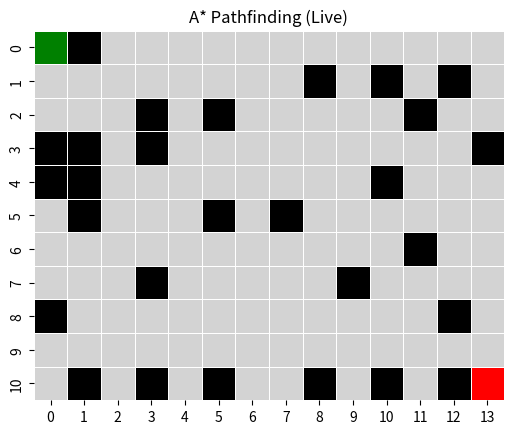
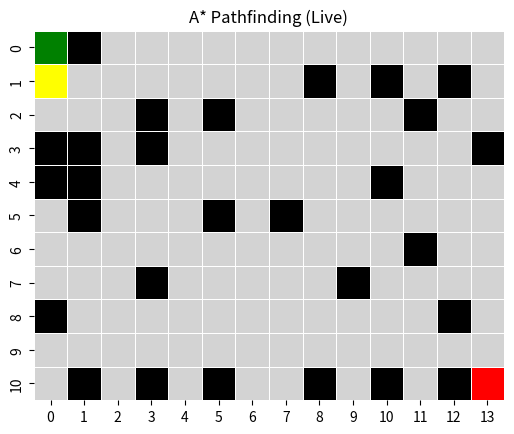
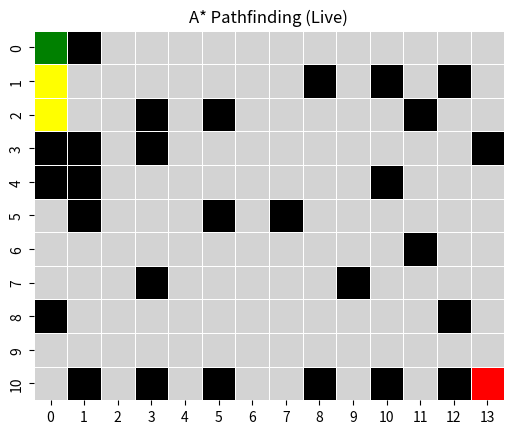
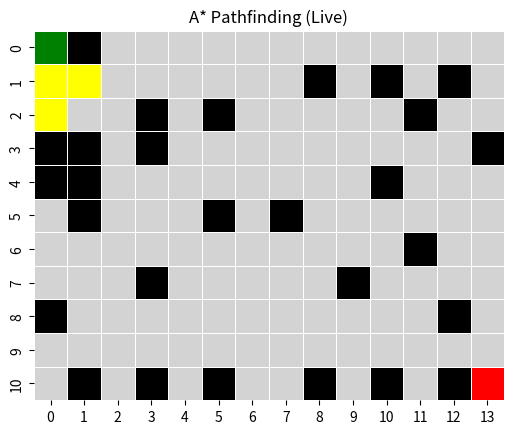
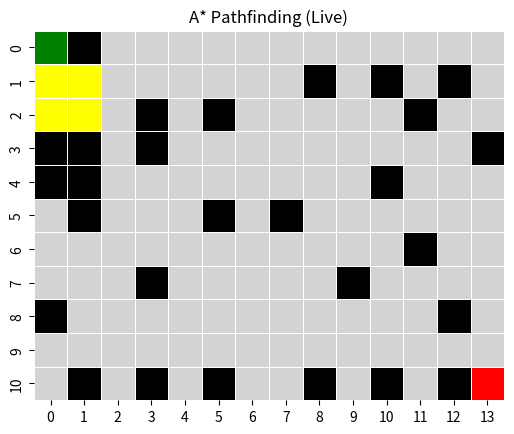
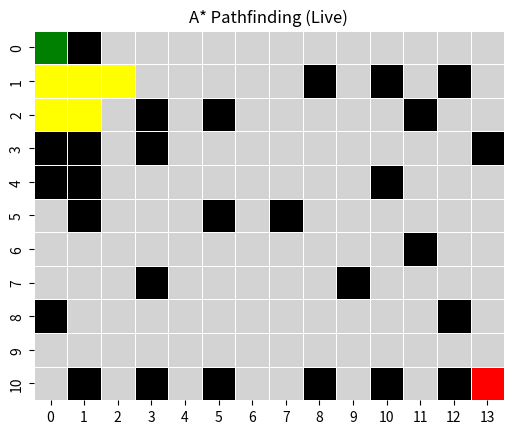
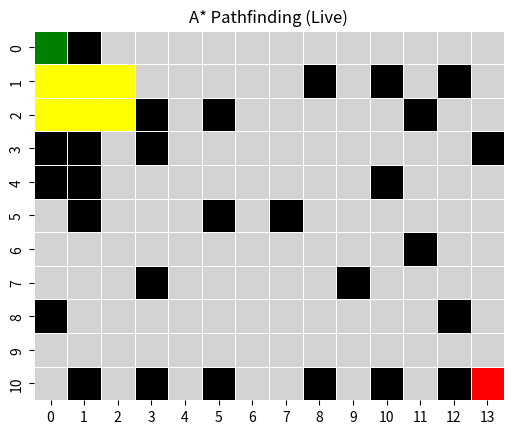
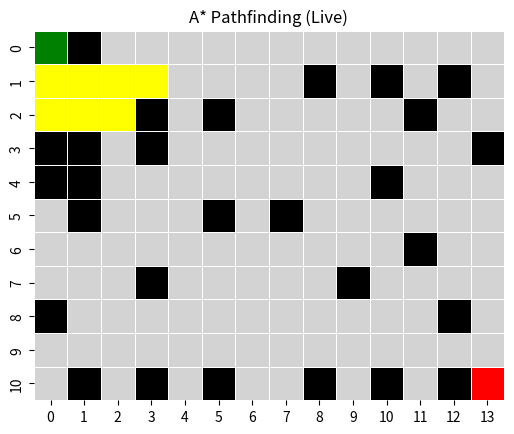
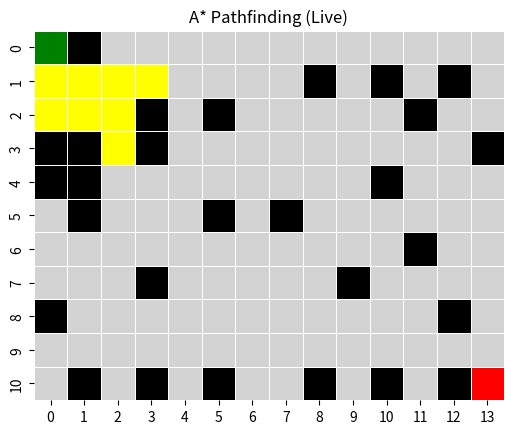
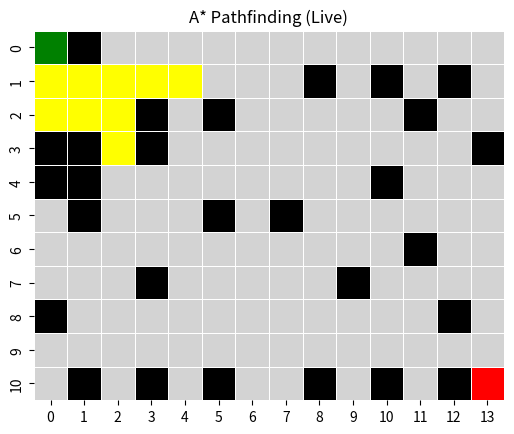
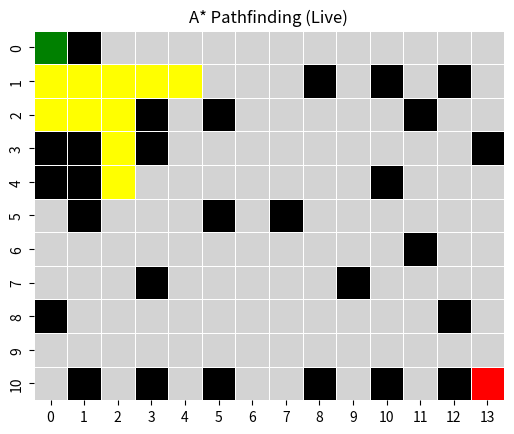
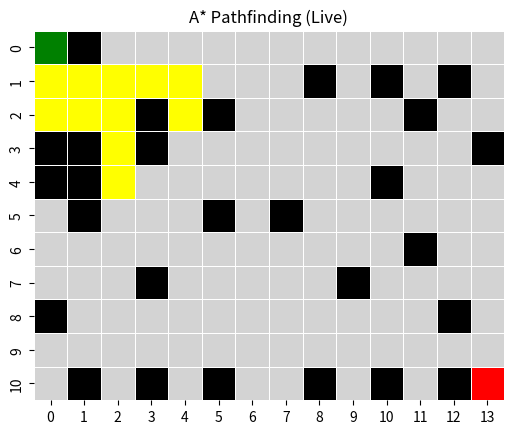
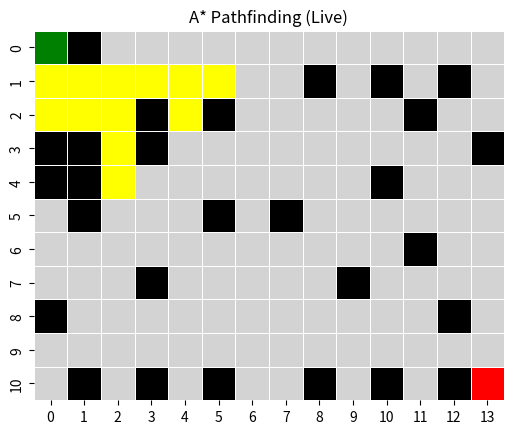
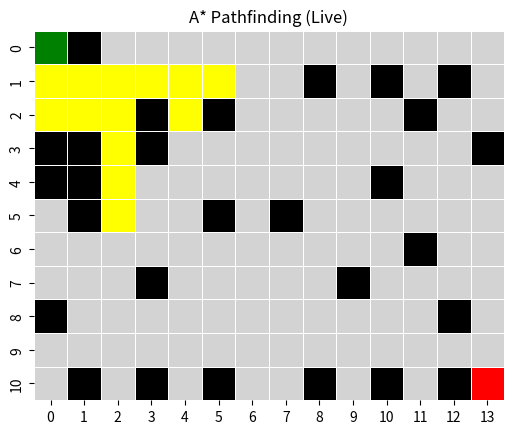
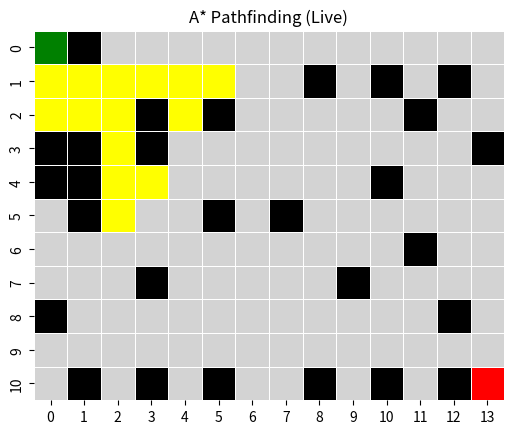
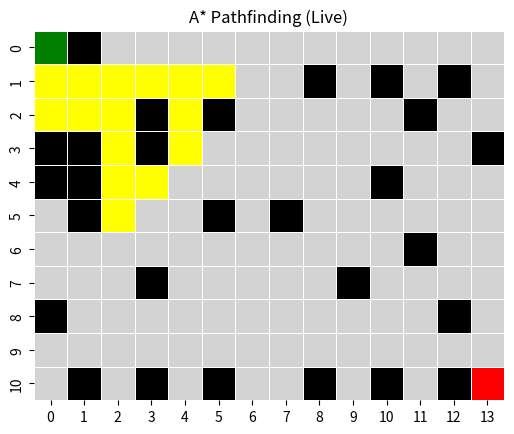

These charts were generated, in order, by the following Python code:
import random as rand
import seaborn as sns
import matplotlib.pyplot as plt

plt.ion()

def get_neighbors(point, grid):
    x, y = point
    moves = [(1,0), (-1,0), (0,1), (0,-1)]
    neighbors = []
    for dx, dy in moves:
        nx, ny = x + dx, y + dy
        if 0 <= nx < len(grid) and 0 <= ny < len(grid[0]):
            if grid[nx][ny] == 0:
                neighbors.append((nx, ny))
    return neighbors

def heuristic(current, end):
    return abs(current[0]-end[0]) + abs(current[1]-end[1])

def reconstruct_path(came_from, start, end):
    current = end
    path = []
    while current in came_from:
        path.append(current)
        current = came_from[current]
    path.append(start)
    path.reverse()
    return path

def get_lowest_f(open_list, g, end):
    best_point = open_list[0]
    best_f = g[best_point] + heuristic(best_point, end)
    for point in open_list:
        f = g[point] + heuristic(point, end)
        if f < best_f:
            best_point = point
            best_f = f
    return best_point

def visualization(grid, path=None, closed=None, start=None, end=None):
    visual = []
    path_set = set(path) if path else set()
    closed_set = set(closed) if closed else set()

    for i in range(len(grid)):
        row = []
        for j in range(len(grid[0])):
            if (i,j) == start:
                row.append(5)
            elif (i,j) == end:
                row.append(6)
            elif (i,j) in path_set:
                row.append(4)
            elif (i,j) in closed_set:
                row.append(3)
            elif grid[i][j] == 1:
                row.append(2)
            else:
                row.append(1)
        visual.append(row)
    return visual

def plot_seaborn(grid, path=None, closed=None, start=None, end=None):
    visual = visualization(grid, path, closed, start, end)

    cmap = sns.color_palette([
        "lightgrey",
        "black",
        "yellow",
        "blue",
        "green",
        "red"
    ])

    plt.clf()
    sns.heatmap(visual, cmap=cmap, cbar=False, square=True, linewidths=0.5)
    plt.title("A* Pathfinding (Live)")
    plt.pause(0.05)

def astar(grid, start, end):
    open_list = [start]
    came_from = {}
    g = {start: 0}
    closed = []

    while open_list:
        current = get_lowest_f(open_list, g, end)

        # 动态显示
        plot_seaborn(grid, closed=closed, start=start, end=end)

        if current == end:
            path = reconstruct_path(came_from, start, end)
            return path

        open_list.remove(current)
        closed.append(current)

        for neighbor in get_neighbors(current, grid):
            new_g = g[current] + 1
            if neighbor not in g or new_g < g[neighbor]:
                g[neighbor] = new_g
                came_from[neighbor] = current
                if neighbor not in open_list:
                    open_list.append(neighbor)

    return None

def create_grid():
    rows = rand.randint(10, 20)
    cols = rand.randint(10, 20)
    grid = []
    for i in range(rows):
        row = []
        for j in range(cols):
            if rand.randint(0,100) < 25:
                row.append(1)
            else:
                row.append(0)
        grid.append(row)

    start = (0,0)
    end = (rows-1, cols-1)
    grid[0][0] = 0
    grid[rows-1][cols-1] = 0
    return grid, start, end

grid, start, end = create_grid()
print("Start:", start)
print("End:", end)

plot_seaborn(grid, start=start, end=end)
path = astar(grid, start, end)

if path:
    print("Path found:")
    print(path)
    plot_seaborn(grid, path=path, start=start, end=end)
else:
    print("No Path Found")
    plot_seaborn(grid, start=start, end=end)

plt.ioff()
plt.show()
